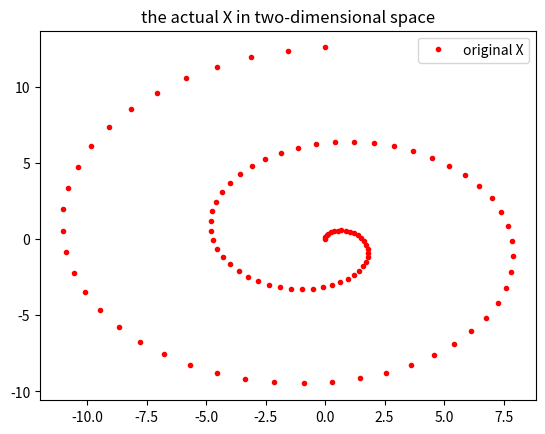
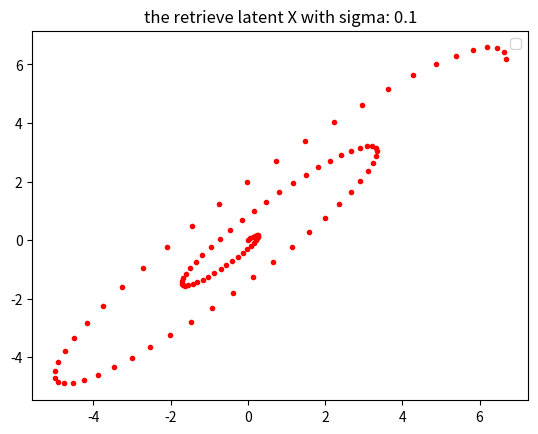
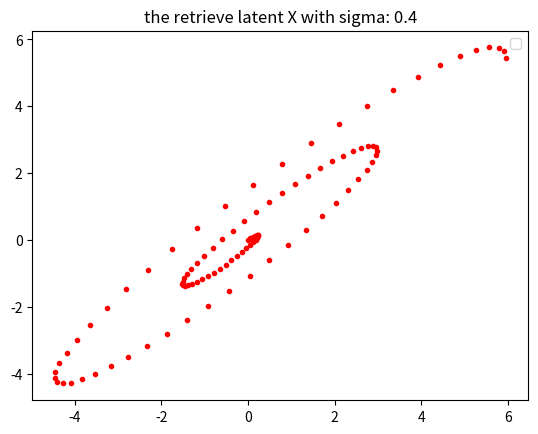
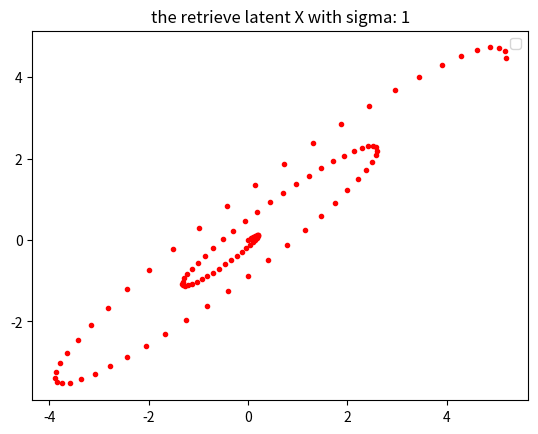

The script that saved these images, in order:
import pylab as pb
import numpy as np
from math import pi
from scipy.spatial.distance import cdist
import matplotlib.pyplot as plt
from scipy.stats import multivariate_normal
from scipy.stats import norm
from numpy import random
import scipy.optimize as opt
from math import pi

def generateData():
	x = np.linspace(0, 4.0*np.pi, 100)
	t = np.zeros((100,2))
	t[:,0] = x*np.sin(x)
	t[:,1] = x*np.cos(x)
	#print(t)
	plt.figure()
	plt.plot(t[:,0],t[:,1], 'r.')
	plt.title("the actual X in two-dimensional space")
	plt.legend(["original X"])
	A = np.zeros((10,2))
	A[:,0] = random.normal(0,1,10)
	A[:,1] = random.normal(0,1,10)
	Y = np.dot(t,np.transpose(A))
	return x,Y

def f(W):
	D = 10
	L = 2
	N =100
	W = np.reshape(W,(D,L))
	C = sigma*np.eye(D) + np.dot(W,np.transpose(W))
	inv = np.linalg.inv(C)
	det = np.linalg.det(C)
	val = N*D*0.5*np.log(2*pi) + N*0.5*np.log(det) + 0.5*np.trace(np.dot(np.dot(Y,inv),np.transpose(Y)))
	return val

def dfx(W):
	D = 10
	L = 2
	N =100
	W = np.reshape(W,(D,L))
	C = sigma*np.eye(D) + np.dot(W,np.transpose(W))
	inv = np.linalg.inv(C)
	S = np.diag(np.diag(np.dot(np.transpose(Y),Y)))
	val = np.zeros((D,L))
	delta = np.zeros((D,D))

	for i in range(D):
		for j in range(L):
			m = np.zeros((D,L))
			m[i,j] = 1
			delta = np.dot(m,np.transpose(W)) + np.dot(W,np.transpose(m))
			val[i,j] = N*0.5*(np.trace(np.dot(inv,delta)) + np.trace(np.dot(np.dot(np.dot(-inv,delta),inv),S)))
			#delta = delta + np.dot(m,np.transpose(W)) + np.dot(W,np.transpose(m))

	#val = N*0.5*(np.trace(np.dot(inv,delta)) + np.trace(np.dot(np.dot(np.dot(-inv,delta),inv),S)))
	val = np.reshape(val,(D*L,))
	#print(val)
	return val

#main
D = 10
L = 2
N =100
x,Y_pure = generateData()
#print(Y_pure.shape)
sig = [0.1, 0.4, 1]
W0 = np.reshape(random.rand(20),(D,L))
print(W0)
for i in range(len(sig)):
	sigma = sig[i]
	Y = Y_pure
	#Y = Y_pure + random.multivariate_normal(np.zeros((D)), sigma*np.eye(D), N)
	Wstar =  opt.fmin_cg(f,W0,fprime=dfx)
	#print(Wstar) 
	Wstar = np.reshape(Wstar,(D,L))

	square = np.dot(np.transpose(Wstar),Wstar)
	t_recover = np.dot(np.dot(Y,Wstar),np.linalg.inv(square))
	#print(t_recover.shape)
	plt.figure()
	dot = plt.plot(t_recover[:,0],t_recover[:,1], 'r.')
	plt.title('the retrieve latent X with sigma: ' + str(sigma))
	plt.legend([dot],["Recovered X"])
	plt.show()